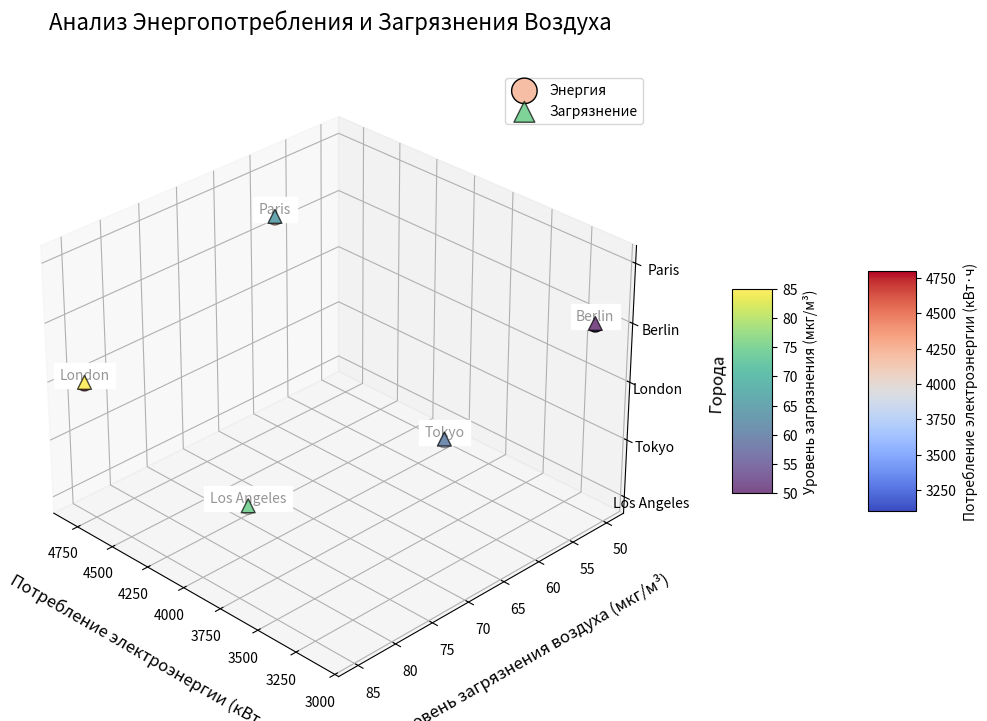

The script that saved this image:
import pandas as pd
import matplotlib.pyplot as plt
from mpl_toolkits.mplot3d import Axes3D
import numpy as np

# Данные
cities = ['Los Angeles', 'Tokyo', 'London', 'Berlin', 'Paris']
energy_consumption = [4200, 3600, 4800, 3100, 4500]
air_pollution = [75, 60, 85, 50, 65]

# Создание DataFrame
data_2 = pd.DataFrame({
    'Потребление электроэнергии (кВт·ч)': energy_consumption,
    'Уровень загрязнения воздуха (мкг/м³)': air_pollution
}, index=cities)

# Построение 3D графика
fig = plt.figure(figsize=(12, 8))
ax = fig.add_subplot(111, projection='3d')

# Извлечение данных
x = data_2['Потребление электроэнергии (кВт·ч)']
y = data_2['Уровень загрязнения воздуха (мкг/м³)']
z = np.arange(len(data_2))

# Построение графика
sc_energy = ax.scatter(x, y, z, c=energy_consumption, cmap='coolwarm', marker='o', s=150, edgecolor='k', label='Энергия')
sc_pollution = ax.scatter(x, y, z, c=air_pollution, cmap='viridis', marker='^', s=100, edgecolor='k', alpha=0.7, label='Загрязнение')

# Добавление легенды
ax.legend(loc='upper right', fontsize=10, markerscale=1.5)

# Добавление аннотаций
for i, city in enumerate(cities):
    ax.text(x.iloc[i], y.iloc[i], z[i], city, fontsize=10, ha='center', va='bottom', color='dimgray', backgroundcolor='w', alpha=0.7)

# Настройка осей
ax.set_xlabel('Потребление электроэнергии (кВт·ч)', fontsize=12, labelpad=15)
ax.set_ylabel('Уровень загрязнения воздуха (мкг/м³)', fontsize=12, labelpad=15)
ax.set_zlabel('Города', fontsize=12, labelpad=15)
ax.set_zticks(z)
ax.set_zticklabels(data_2.index, fontsize=10)

# Добавление цветовой шкалы
cbar_energy = plt.colorbar(sc_energy, ax=ax, shrink=0.5, aspect=5, pad=0.1, fraction=0.05)
cbar_energy.set_label('Потребление электроэнергии (кВт·ч)', fontsize=10)

cbar_pollution = plt.colorbar(sc_pollution, ax=ax, location='right', shrink=0.5, aspect=5, pad=0.1, fraction=0.05)
cbar_pollution.set_label('Уровень загрязнения (мкг/м³)', fontsize=10)

# Настройка угла обзора
ax.view_init(elev=30, azim=135)

# Заголовок
plt.title('Анализ Энергопотребления и Загрязнения Воздуха', fontsize=16, pad=30)

# Ручная настройка макета
plt.subplots_adjust(left=0.1, right=0.9, top=0.9, bottom=0.1)

plt.show()
